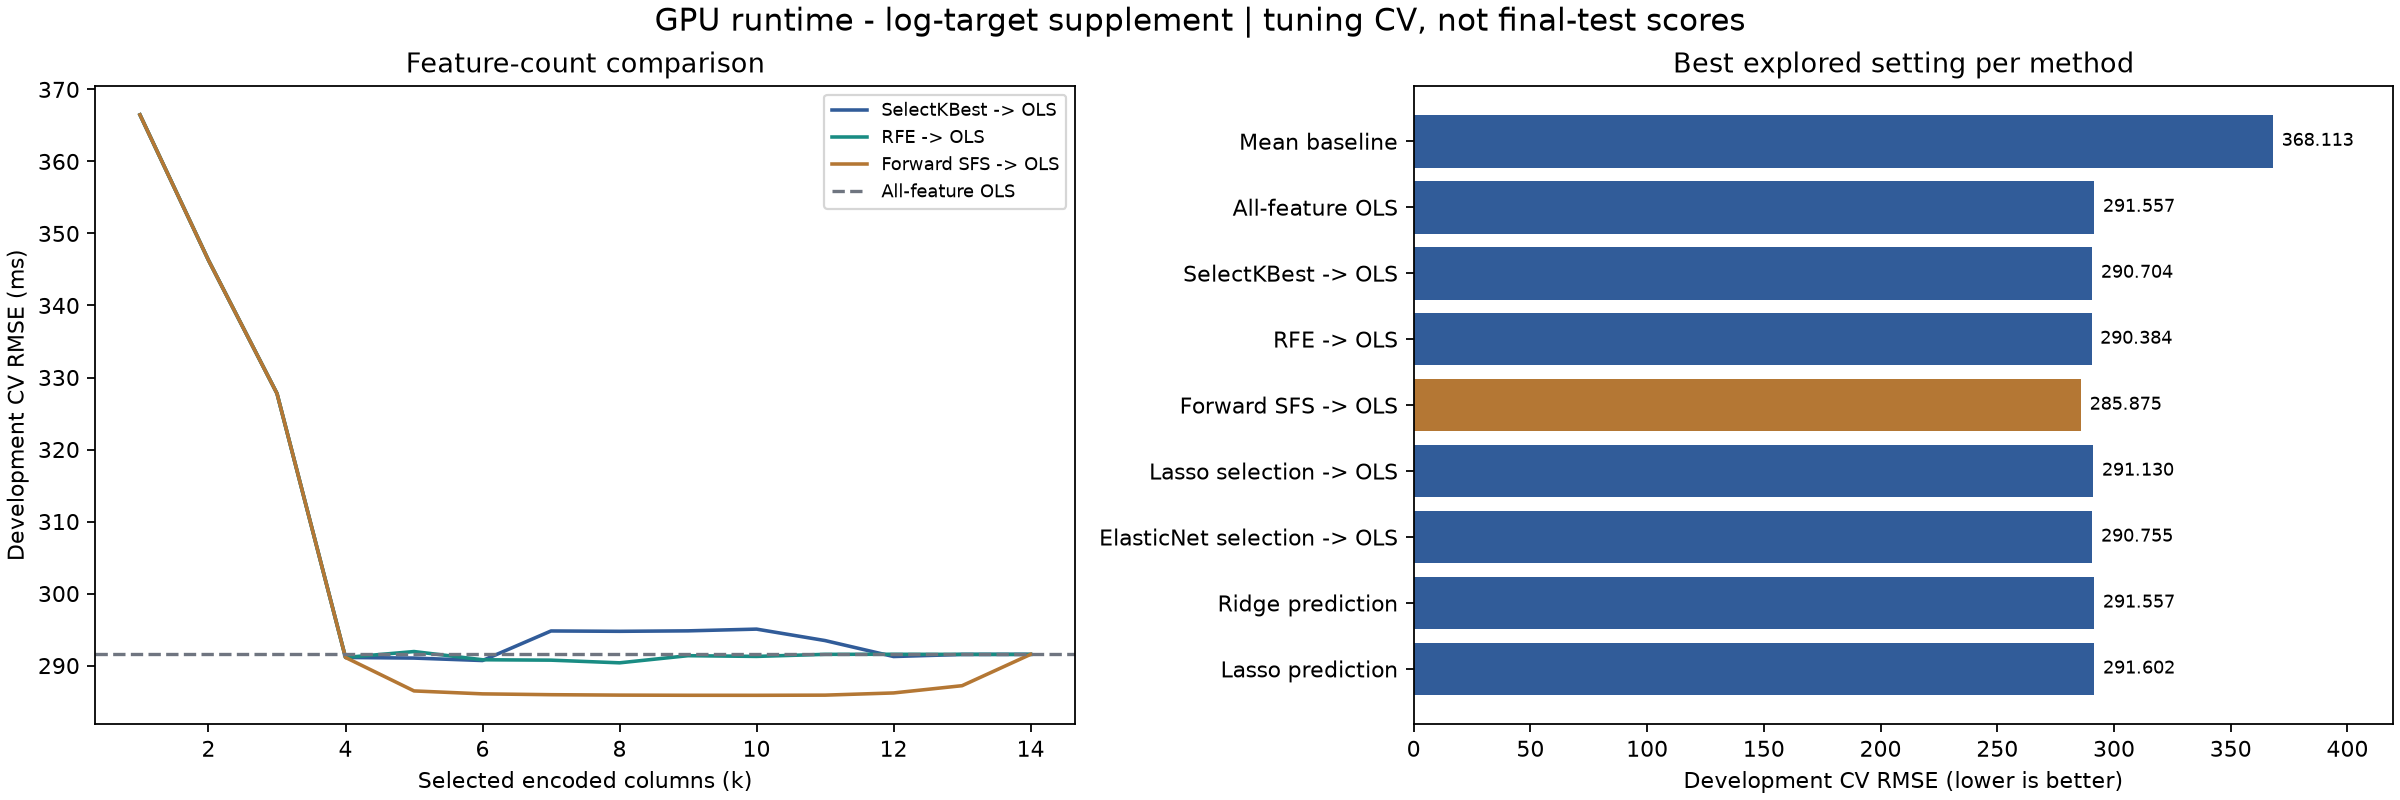

Values plotted in this chart, from the file beside it:
candidate_id, method, status, parameters, mean_selected_count, mae, mse, rmse, r2, fold_rmse_std
dummy, dummy, completed, {}, 0.0, 216.2, 135507, 368.1, -1.704720212014621e-05, 4.857
ols, ols, completed, {}, 14.0, 116.3, 85005, 291.6, 0.3727, 4.992
kbest:k=1, kbest, completed, {"k": 1}, 1.0, 163.2, 134301, 366.5, 0.008879, 5.249
kbest:k=2, kbest, completed, {"k": 2}, 2.0, 151.7, 119910, 346.3, 0.1151, 5.127
kbest:k=3, kbest, completed, {"k": 3}, 3.0, 140.7, 107440, 327.8, 0.2071, 4.978
kbest:k=4, kbest, completed, {"k": 4}, 4.0, 117.1, 84756, 291.1, 0.3745, 4.878
kbest:k=5, kbest, completed, {"k": 5}, 5.0, 117.1, 84706, 291, 0.3749, 4.878
kbest:k=6, kbest, completed, {"k": 6}, 6.0, 117.2, 84509, 290.7, 0.3763, 4.907
kbest:k=7, kbest, completed, {"k": 7}, 7.0, 116.5, 86912, 294.8, 0.3586, 5.088
kbest:k=8, kbest, completed, {"k": 8}, 8.0, 116.4, 86883, 294.8, 0.3588, 5.117
kbest:k=9, kbest, completed, {"k": 9}, 9.0, 116.5, 86921, 294.8, 0.3585, 5.102
kbest:k=10, kbest, completed, {"k": 10}, 10.0, 116.4, 87063, 295.1, 0.3575, 5.119
kbest:k=11, kbest, completed, {"k": 11}, 11.0, 116.4, 86128, 293.5, 0.3644, 5.56
kbest:k=12, kbest, completed, {"k": 12}, 12.0, 116.4, 84832, 291.3, 0.374, 4.977
kbest:k=13, kbest, completed, {"k": 13}, 13.0, 116.3, 85000, 291.5, 0.3727, 4.984
kbest:k=14, kbest, completed, {"k": 14}, 14.0, 116.3, 85005, 291.6, 0.3727, 4.992
rfe:k=1, rfe, completed, {"k": 1}, 1.0, 163.2, 134301, 366.5, 0.008879, 5.249
rfe:k=2, rfe, completed, {"k": 2}, 2.0, 151.7, 119910, 346.3, 0.1151, 5.127
rfe:k=3, rfe, completed, {"k": 3}, 3.0, 140.7, 107440, 327.8, 0.2071, 4.978
rfe:k=4, rfe, completed, {"k": 4}, 4.0, 117.1, 84756, 291.1, 0.3745, 4.878
rfe:k=5, rfe, completed, {"k": 5}, 5.0, 116.9, 85235, 292, 0.371, 8.952
rfe:k=6, rfe, completed, {"k": 6}, 6.0, 116.3, 84570, 290.8, 0.3759, 4.92
rfe:k=7, rfe, completed, {"k": 7}, 7.0, 116.4, 84539, 290.8, 0.3761, 4.944
rfe:k=8, rfe, completed, {"k": 8}, 8.0, 116.4, 84323, 290.4, 0.3777, 4.968
rfe:k=9, rfe, completed, {"k": 9}, 9.0, 116.3, 84900, 291.4, 0.3735, 4.994
rfe:k=10, rfe, completed, {"k": 10}, 10.0, 116.4, 84841, 291.3, 0.3739, 4.992
rfe:k=11, rfe, completed, {"k": 11}, 11.0, 116.3, 85008, 291.6, 0.3727, 4.999
rfe:k=12, rfe, completed, {"k": 12}, 12.0, 116.3, 85014, 291.6, 0.3726, 5.006
rfe:k=13, rfe, completed, {"k": 13}, 13.0, 116.3, 85007, 291.6, 0.3727, 4.994
rfe:k=14, rfe, completed, {"k": 14}, 14.0, 116.3, 85005, 291.6, 0.3727, 4.992
sfs:k=1, sfs, completed, {"k": 1}, 1.0, 163.2, 134301, 366.5, 0.008879, 5.249
sfs:k=2, sfs, completed, {"k": 2}, 2.0, 151.7, 119910, 346.3, 0.1151, 5.127
sfs:k=3, sfs, completed, {"k": 3}, 3.0, 140.7, 107440, 327.8, 0.2071, 4.978
sfs:k=4, sfs, completed, {"k": 4}, 4.0, 117.1, 84756, 291.1, 0.3745, 4.878
sfs:k=5, sfs, completed, {"k": 5}, 5.0, 117.3, 82072, 286.5, 0.3943, 4.71
sfs:k=6, sfs, completed, {"k": 6}, 6.0, 117.1, 81839, 286.1, 0.396, 4.74
sfs:k=7, sfs, completed, {"k": 7}, 7.0, 117.1, 81772, 286, 0.3965, 4.737
sfs:k=8, sfs, completed, {"k": 8}, 8.0, 117.1, 81740, 285.9, 0.3968, 4.761
sfs:k=9, sfs, completed, {"k": 9}, 9.0, 117.1, 81727, 285.9, 0.3969, 4.753
sfs:k=10, sfs, completed, {"k": 10}, 10.0, 117.1, 81724, 285.9, 0.3969, 4.751
sfs:k=11, sfs, completed, {"k": 11}, 11.0, 117.1, 81737, 285.9, 0.3968, 4.756
sfs:k=12, sfs, completed, {"k": 12}, 12.0, 117, 81912, 286.2, 0.3955, 4.764
sfs:k=13, sfs, completed, {"k": 13}, 13.0, 116.9, 82490, 287.2, 0.3912, 4.803
sfs:k=14, sfs, completed, {"k": 14}, 14.0, 116.3, 85005, 291.6, 0.3727, 4.992
lasso_select:alpha=0.0001, lasso_select, completed, {"alpha": 0.0001}, 14.0, 116.3, 85005, 291.6, 0.3727, 4.992
lasso_select:alpha=0.001, lasso_select, completed, {"alpha": 0.001}, 13.2, 116.3, 85005, 291.6, 0.3727, 4.995
lasso_select:alpha=0.01, lasso_select, completed, {"alpha": 0.01}, 9.8, 116.3, 85043, 291.6, 0.3724, 5.072
lasso_select:alpha=0.1, lasso_select, completed, {"alpha": 0.1}, 4.0, 117.1, 84756, 291.1, 0.3745, 4.878
lasso_select:alpha=1.0, lasso_select, completed, {"alpha": 1.0}, 0.0, 178.3, 148850, 385.8, -0.09849, 5.283
lasso_select:alpha=10.0, lasso_select, completed, {"alpha": 10.0}, 0.0, 178.3, 148850, 385.8, -0.09849, 5.283
elasticnet_select:alpha=0.0001,l1_ratio=…, elasticnet_select, completed, {"alpha": 0.0001, "l1_ratio": 0.2}, 14.0, 116.3, 85005, 291.6, 0.3727, 4.992
elasticnet_select:alpha=0.0001,l1_ratio=…, elasticnet_select, completed, {"alpha": 0.0001, "l1_ratio": 0.5}, 14.0, 116.3, 85005, 291.6, 0.3727, 4.992
elasticnet_select:alpha=0.0001,l1_ratio=…, elasticnet_select, completed, {"alpha": 0.0001, "l1_ratio": 0.8}, 14.0, 116.3, 85005, 291.6, 0.3727, 4.992
elasticnet_select:alpha=0.001,l1_ratio=0…, elasticnet_select, completed, {"alpha": 0.001, "l1_ratio": 0.2}, 13.8, 116.3, 85006, 291.6, 0.3727, 4.992
elasticnet_select:alpha=0.001,l1_ratio=0…, elasticnet_select, completed, {"alpha": 0.001, "l1_ratio": 0.5}, 13.2, 116.3, 85005, 291.6, 0.3727, 4.995
elasticnet_select:alpha=0.001,l1_ratio=0…, elasticnet_select, completed, {"alpha": 0.001, "l1_ratio": 0.8}, 13.2, 116.3, 85005, 291.6, 0.3727, 4.995
elasticnet_select:alpha=0.01,l1_ratio=0.…, elasticnet_select, completed, {"alpha": 0.01, "l1_ratio": 0.2}, 12.4, 116.3, 85008, 291.6, 0.3727, 4.992
elasticnet_select:alpha=0.01,l1_ratio=0.…, elasticnet_select, completed, {"alpha": 0.01, "l1_ratio": 0.5}, 12.0, 116.3, 85014, 291.6, 0.3726, 5.006
elasticnet_select:alpha=0.01,l1_ratio=0.…, elasticnet_select, completed, {"alpha": 0.01, "l1_ratio": 0.8}, 10.6, 116.3, 85045, 291.6, 0.3724, 4.984
elasticnet_select:alpha=0.1,l1_ratio=0.2, elasticnet_select, completed, {"alpha": 0.1, "l1_ratio": 0.2}, 7.6, 116.4, 84893, 291.4, 0.3735, 5.274
... 23 more rows
